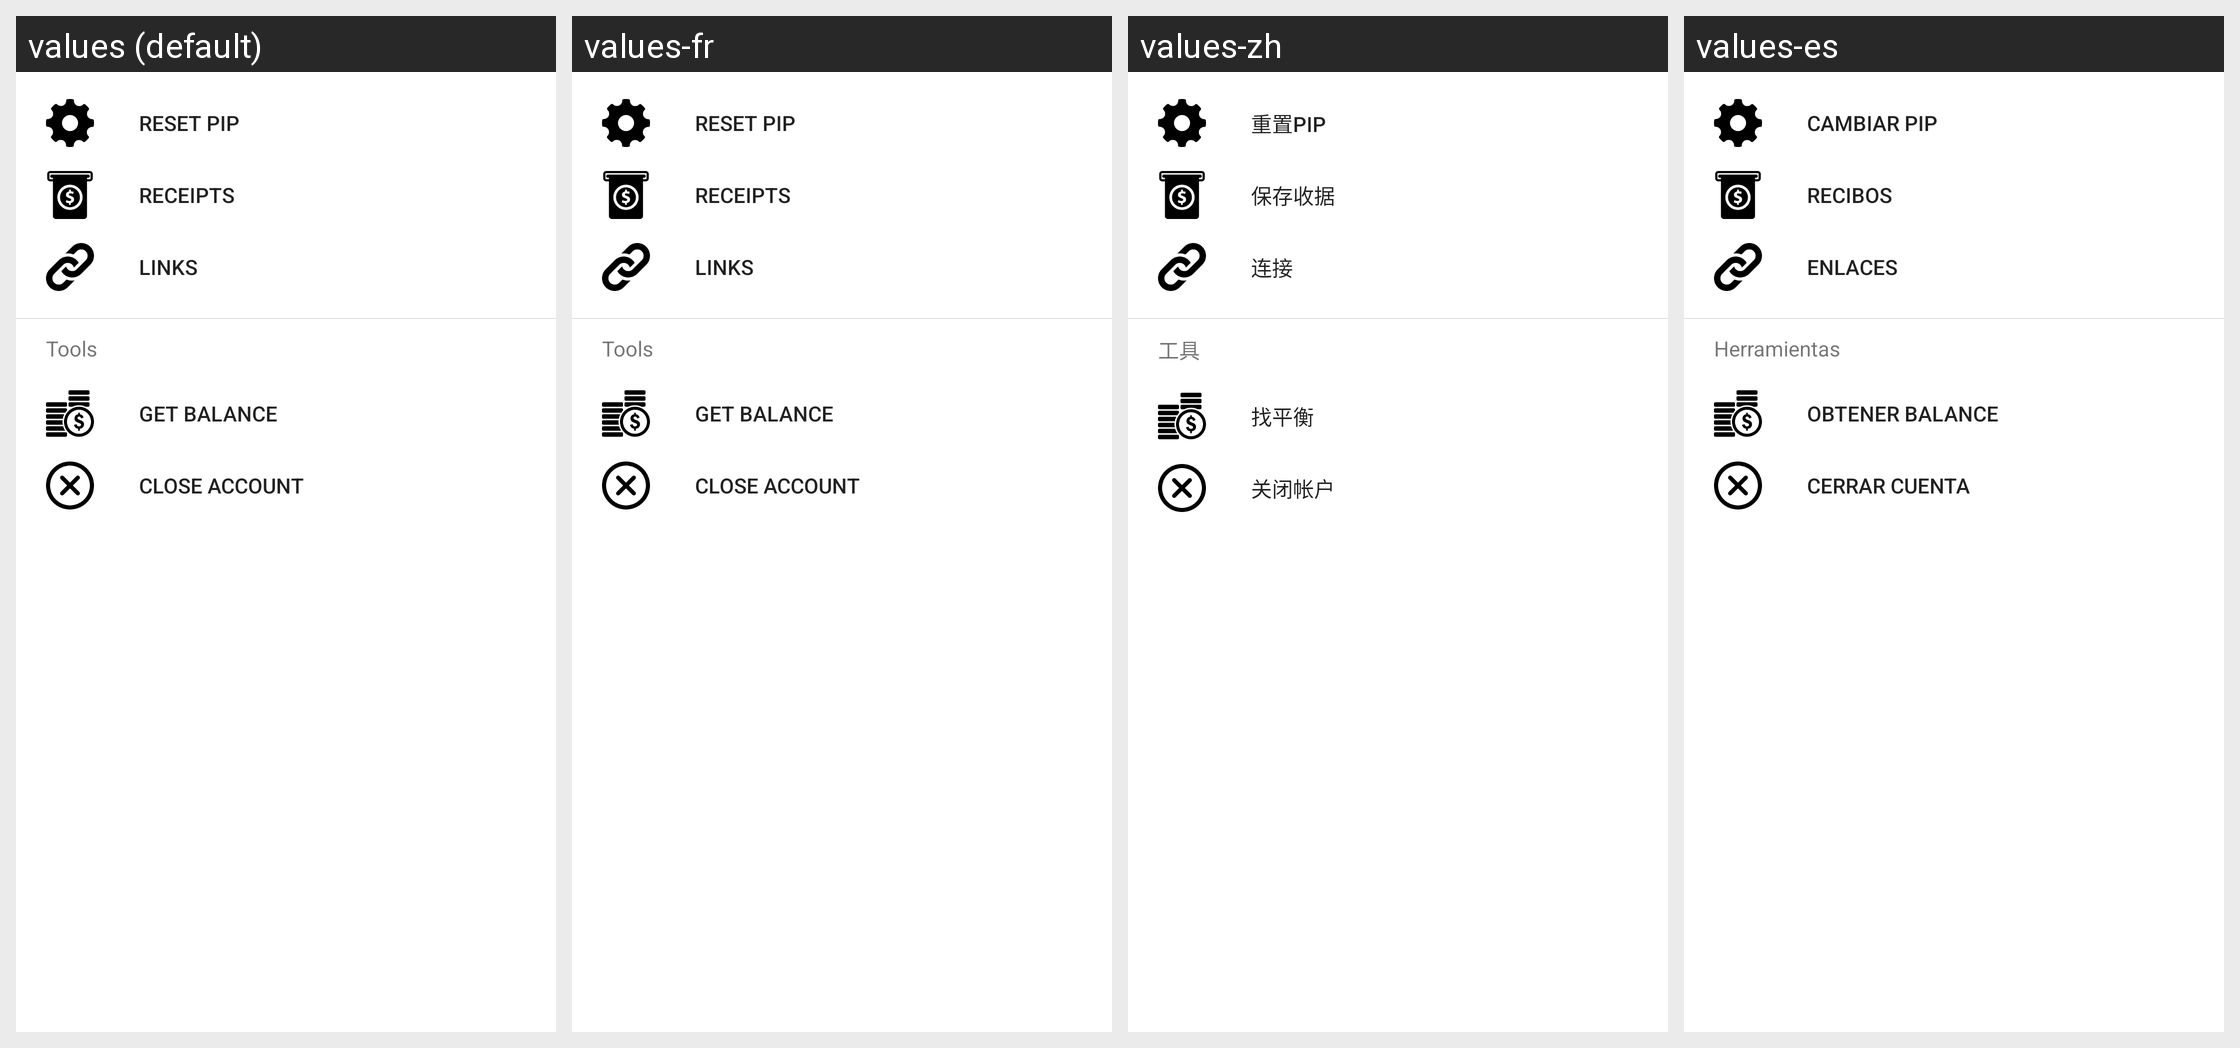

Strings drawn on this Android screen and how each of the app's shown locales translates them:
Android screen res/layout/yodo_payment_navigation.xml rendered under 4 locales, left to right: values (default), values-fr, values-zh, values-es. Device: Nexus 5 (rendered at 1080×1920; each locale shown at half size, 540×960, under a caption strip naming it); theme AppTheme.
Other locales in the repository, not shown: values-hi, values-ja, values-ru.
Strings drawn on this screen, with the default value and each locale's value (text and hints the layout hard-codes, and strings that could not be matched under every locale, appear in the picture but are not listed):

reset_pip
  values: Reset PIP
  values-fr: Reset PIP
  values-zh: 重置PIP
  values-es: Cambiar PIP

saved_receipts
  values: Receipts
  values-fr: Receipts
  values-zh: 保存收据
  values-es: Recibos

link_accounts
  values: Links
  values-fr: Links
  values-zh: 连接
  values-es: Enlaces

tools
  values: Tools
  values-fr: Tools
  values-zh: 工具
  values-es: Herramientas

get_balance
  values: Get Balance
  values-fr: Get Balance
  values-zh: 找平衡
  values-es: Obtener Balance

close_account
  values: Close Account
  values-fr: Close Account
  values-zh: 关闭帐户
  values-es: Cerrar Cuenta
